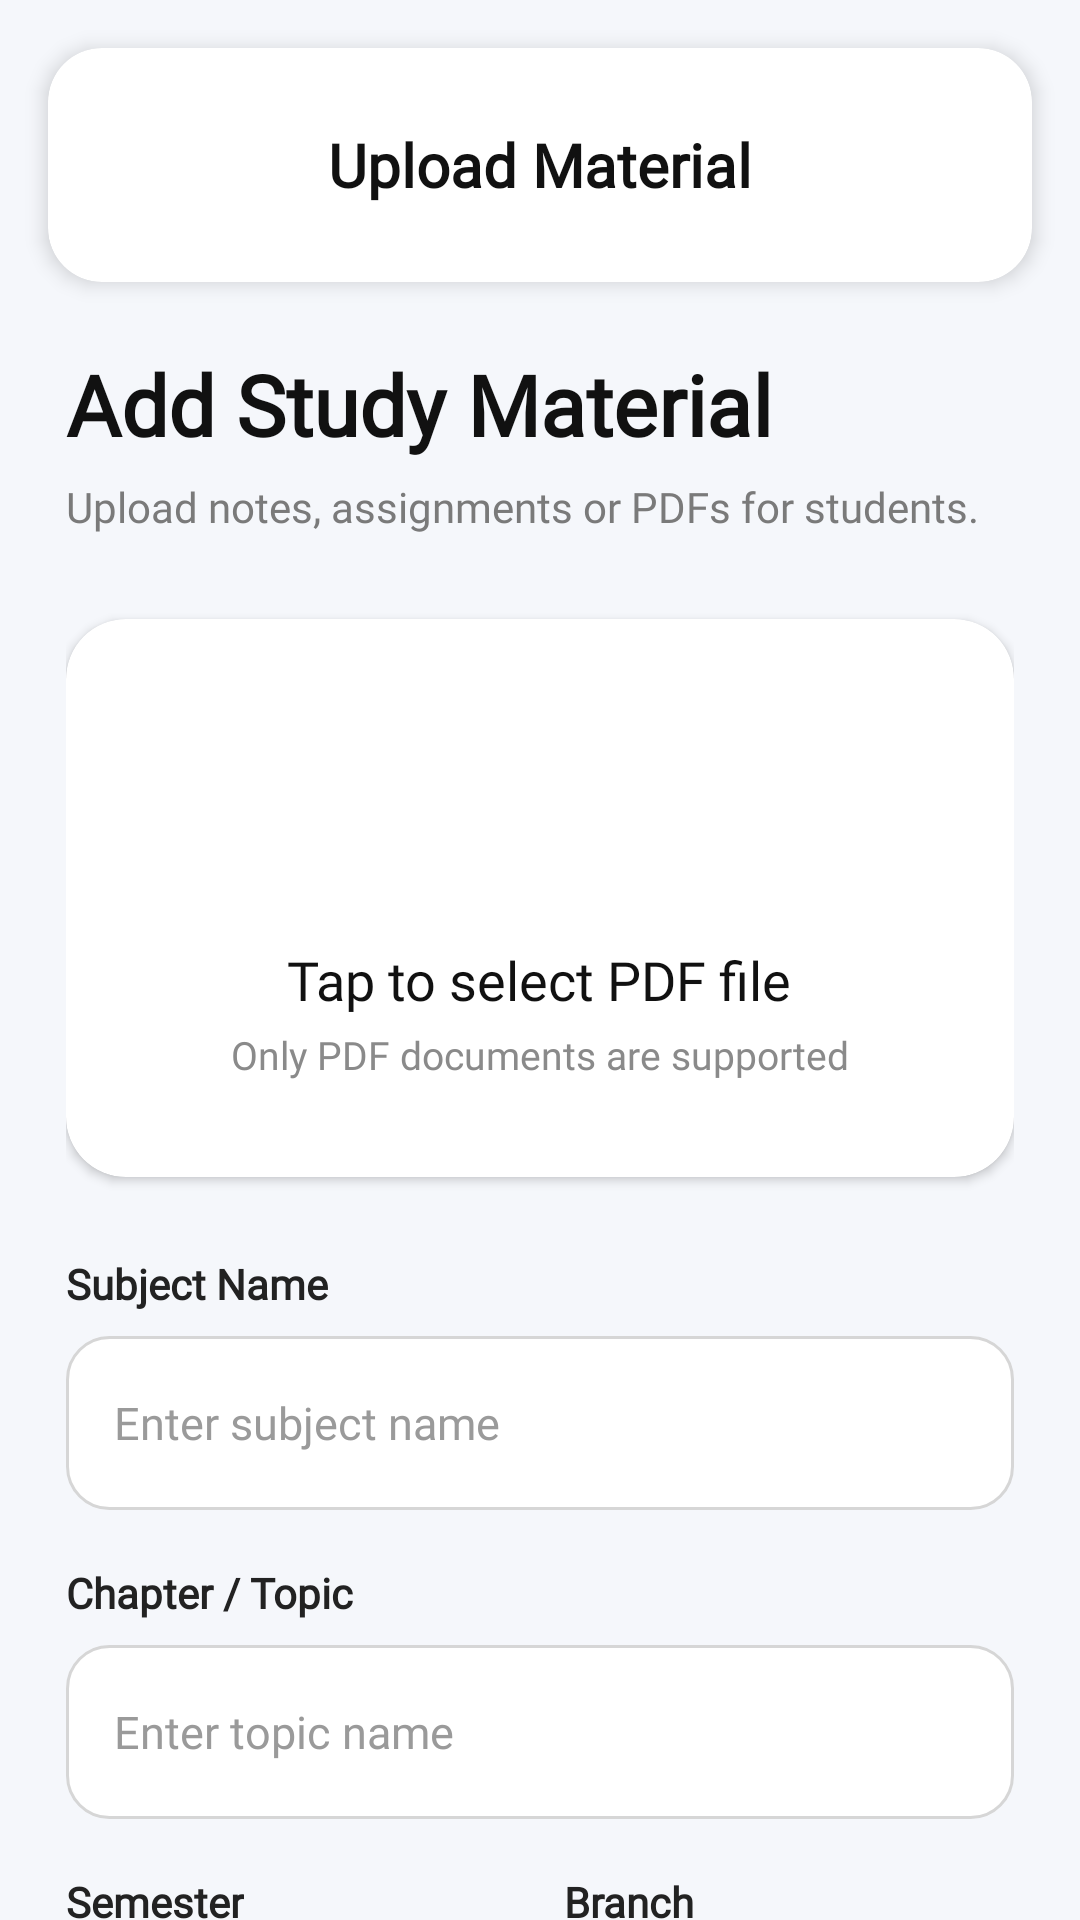

Android layout source for this screen:
<!-- AndroidManifest.xml: application theme Theme.LMSKotlin -->
<!-- res/layout/activity_add_material.xml -->
<?xml version="1.0" encoding="utf-8"?>
<androidx.constraintlayout.widget.ConstraintLayout
    xmlns:android="http://schemas.android.com/apk/res/android"
    xmlns:app="http://schemas.android.com/apk/res-auto"
    xmlns:tools="http://schemas.android.com/tools"
    android:layout_width="match_parent"
    android:layout_height="match_parent"
    android:background="#F5F7FB"
    tools:context=".AddMaterialActivity">

    
    <androidx.cardview.widget.CardView
        android:id="@+id/toolbar"
        android:layout_width="0dp"
        android:layout_height="wrap_content"
        android:layout_marginStart="16dp"
        android:layout_marginTop="16dp"
        android:layout_marginEnd="16dp"
        app:cardCornerRadius="18dp"
        app:cardElevation="4dp"
        app:cardBackgroundColor="#FFFFFF"
        app:layout_constraintTop_toTopOf="parent"
        app:layout_constraintStart_toStartOf="parent"
        app:layout_constraintEnd_toEndOf="parent">

        <RelativeLayout
            android:layout_width="match_parent"
            android:layout_height="wrap_content"
            android:padding="18dp">

            <ImageButton
                android:id="@+id/backBtn"
                android:layout_width="42dp"
                android:layout_height="42dp"
                android:layout_alignParentStart="true"
                android:layout_centerVertical="true"
                android:background="?attr/selectableItemBackgroundBorderless"
                android:contentDescription="Back"
                android:padding="10dp"
                android:src="@drawable/ic_back_black"
                app:tint="#222222"/>

            <TextView
                android:layout_width="wrap_content"
                android:layout_height="wrap_content"
                android:layout_centerInParent="true"
                android:text="Upload Material"
                android:textColor="#111111"
                android:textSize="20sp"
                android:textStyle="bold"
                android:fontFamily="@font/segoe_ui_bold"/>

        </RelativeLayout>

    </androidx.cardview.widget.CardView>

    
    <androidx.core.widget.NestedScrollView
        android:layout_width="0dp"
        android:layout_height="0dp"
        android:fillViewport="true"
        app:layout_constraintTop_toBottomOf="@id/toolbar"
        app:layout_constraintBottom_toBottomOf="parent"
        app:layout_constraintStart_toStartOf="parent"
        app:layout_constraintEnd_toEndOf="parent">

        <LinearLayout
            android:layout_width="match_parent"
            android:layout_height="wrap_content"
            android:orientation="vertical"
            android:padding="22dp">

            
            <TextView
                android:layout_width="wrap_content"
                android:layout_height="wrap_content"
                android:text="Add Study Material"
                android:textColor="#111111"
                android:textSize="28sp"
                android:textStyle="bold"
                android:fontFamily="@font/segoe_ui_bold"/>

            <TextView
                android:layout_width="wrap_content"
                android:layout_height="wrap_content"
                android:layout_marginTop="6dp"
                android:text="Upload notes, assignments or PDFs for students."
                android:textColor="#7A7A7A"
                android:textSize="14sp"
                android:fontFamily="@font/seg_ui_semibold"/>

            
            <androidx.cardview.widget.CardView
                android:id="@+id/pickPdfBtn"
                android:layout_width="match_parent"
                android:layout_height="wrap_content"
                android:layout_marginTop="28dp"
                app:cardBackgroundColor="#FFFFFF"
                app:cardCornerRadius="20dp"
                app:cardElevation="2dp">

                <LinearLayout
                    android:layout_width="match_parent"
                    android:layout_height="wrap_content"
                    android:gravity="center"
                    android:orientation="vertical"
                    android:padding="32dp">

                    <ImageView
                        android:layout_width="60dp"
                        android:layout_height="60dp"
                        android:src="@drawable/ic_pdf_ttachment_white"
                        app:tint="#FF6B35"/>

                    <TextView
                        android:id="@+id/selectedFileNameTv"
                        android:layout_width="wrap_content"
                        android:layout_height="wrap_content"
                        android:layout_marginTop="16dp"
                        android:fontFamily="@font/segoe_ui_bold"
                        android:text="Tap to select PDF file"
                        android:textColor="#111111"
                        android:textSize="18sp"/>

                    <TextView
                        android:layout_width="wrap_content"
                        android:layout_height="wrap_content"
                        android:layout_marginTop="4dp"
                        android:fontFamily="@font/seg_ui_semibold"
                        android:text="Only PDF documents are supported"
                        android:textColor="#8A8A8A"
                        android:textSize="13sp"/>

                </LinearLayout>

            </androidx.cardview.widget.CardView>

            
            <TextView
                android:layout_width="wrap_content"
                android:layout_height="wrap_content"
                android:layout_marginTop="26dp"
                android:text="Subject Name"
                android:textColor="#222222"
                android:textSize="14sp"
                android:textStyle="bold"
                android:fontFamily="@font/segoe_ui_bold"/>

            <EditText
                android:id="@+id/subNameEt"
                android:layout_width="match_parent"
                android:layout_height="58dp"
                android:layout_marginTop="8dp"
                android:background="@drawable/edittext_bg"
                android:fontFamily="@font/seg_ui_semibold"
                android:hint="Enter subject name"
                android:paddingStart="16dp"
                android:paddingEnd="16dp"
                android:textColor="#111111"
                android:textColorHint="#9A9A9A"
                android:textSize="15sp"/>

            
            <TextView
                android:layout_width="wrap_content"
                android:layout_height="wrap_content"
                android:layout_marginTop="18dp"
                android:text="Chapter / Topic"
                android:textColor="#222222"
                android:textSize="14sp"
                android:textStyle="bold"
                android:fontFamily="@font/segoe_ui_bold"/>

            <EditText
                android:id="@+id/subTopicEt"
                android:layout_width="match_parent"
                android:layout_height="58dp"
                android:layout_marginTop="8dp"
                android:background="@drawable/edittext_bg"
                android:fontFamily="@font/seg_ui_semibold"
                android:hint="Enter topic name"
                android:paddingStart="16dp"
                android:paddingEnd="16dp"
                android:textColor="#111111"
                android:textColorHint="#9A9A9A"
                android:textSize="15sp"/>

            
            <LinearLayout
                android:layout_width="match_parent"
                android:layout_height="wrap_content"
                android:layout_marginTop="18dp"
                android:orientation="horizontal"
                android:weightSum="2">

                <LinearLayout
                    android:layout_width="0dp"
                    android:layout_height="wrap_content"
                    android:layout_weight="1"
                    android:orientation="vertical"
                    android:layout_marginEnd="8dp">

                    <TextView
                        android:layout_width="wrap_content"
                        android:layout_height="wrap_content"
                        android:text="Semester"
                        android:textColor="#222222"
                        android:textSize="14sp"
                        android:textStyle="bold"
                        android:fontFamily="@font/segoe_ui_bold"/>

                    <AutoCompleteTextView
                        android:id="@+id/semTv"
                        android:layout_width="match_parent"
                        android:layout_height="58dp"
                        android:layout_marginTop="8dp"
                        android:background="@drawable/edittext_bg"
                        android:fontFamily="@font/seg_ui_semibold"
                        android:hint="Select"
                        android:paddingStart="16dp"
                        android:paddingEnd="16dp"
                        android:textColor="#111111"
                        android:textColorHint="#9A9A9A"
                        android:textSize="15sp"/>

                </LinearLayout>

                <LinearLayout
                    android:layout_width="0dp"
                    android:layout_height="wrap_content"
                    android:layout_weight="1"
                    android:orientation="vertical"
                    android:layout_marginStart="8dp">

                    <TextView
                        android:layout_width="wrap_content"
                        android:layout_height="wrap_content"
                        android:text="Branch"
                        android:textColor="#222222"
                        android:textSize="14sp"
                        android:textStyle="bold"
                        android:fontFamily="@font/segoe_ui_bold"/>

                    <AutoCompleteTextView
                        android:id="@+id/branchTv"
                        android:layout_width="match_parent"
                        android:layout_height="58dp"
                        android:layout_marginTop="8dp"
                        android:background="@drawable/edittext_bg"
                        android:fontFamily="@font/seg_ui_semibold"
                        android:hint="Select"
                        android:paddingStart="16dp"
                        android:paddingEnd="16dp"
                        android:textColor="#111111"
                        android:textColorHint="#9A9A9A"
                        android:textSize="15sp"/>

                </LinearLayout>

            </LinearLayout>

            
            <Button
                android:id="@+id/uploadMaterialBtn"
                android:layout_width="match_parent"
                android:layout_height="58dp"
                android:layout_marginTop="34dp"
                android:backgroundTint="#4A6CF7"
                android:fontFamily="@font/segoe_ui_bold"
                android:text="Confirm and Upload"
                android:textAllCaps="false"
                android:textColor="#FFFFFF"
                android:textSize="16sp"/>

        </LinearLayout>

    </androidx.core.widget.NestedScrollView>

</androidx.constraintlayout.widget.ConstraintLayout>
<!-- resources referenced by this layout -->
<resources>
  <!-- drawable edittext_bg (drawable) -->
  <?xml version="1.0" encoding="utf-8"?>
  <shape xmlns:android="http://schemas.android.com/apk/res/android">
  
      <solid android:color="#FFFFFF"/>
  
      <stroke
          android:width="1dp"
          android:color="#D6D6D6"/>
  
      <corners android:radius="14dp"/>
  
  </shape>
  <style name="Theme.LMSKotlin" parent="Theme.MaterialComponents.DayNight.NoActionBar">
          
          <item name="colorPrimary">@color/colorPrimary</item>
          <item name="colorPrimaryVariant">@color/colorPrimary</item>
          <item name="colorOnPrimary">@color/white</item>
          
          <item name="colorSecondary">@color/colorPrimary</item>
          <item name="colorSecondaryVariant">@color/colorPrimary</item>
          <item name="colorOnSecondary">@color/black</item>
          
          <item name="android:statusBarColor">?attr/colorPrimaryVariant</item>
          
      </style>
  <color name="colorPrimary">#0d6efd</color>
  <color name="white">#FFFFFFFF</color>
  <color name="black">#FF000000</color>
</resources>
